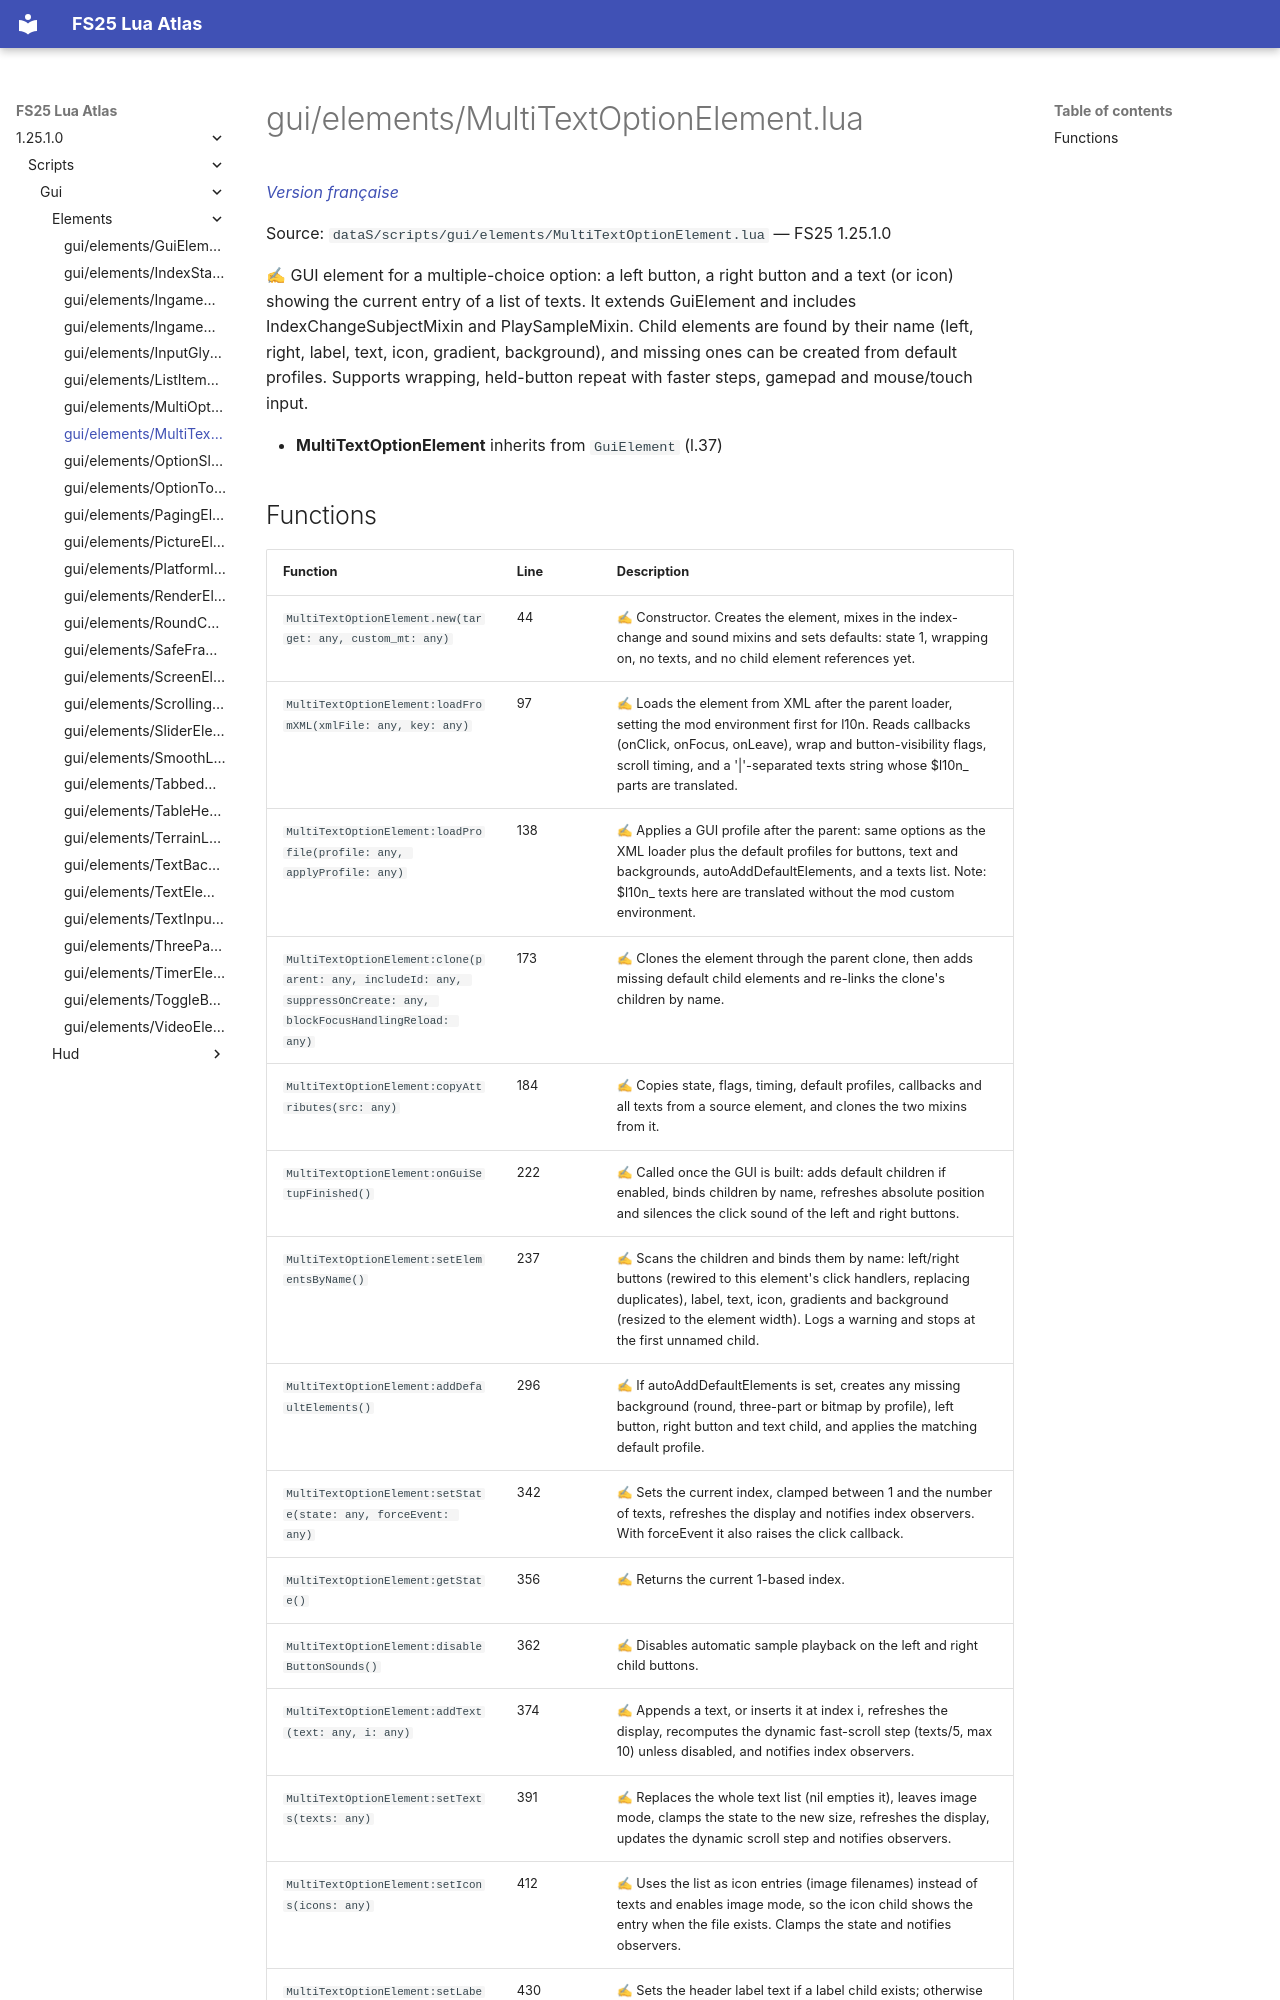

repository: Tim0219800/fs25-lua-atlas · page: 1.25.1.0/scripts/gui/elements/MultiTextOptionElement.html · generator: mkdocs

# gui/elements/MultiTextOptionElement.lua

*[Version française](../../../fr/scripts/gui/elements/MultiTextOptionElement.md)*

Source: `dataS/scripts/gui/elements/MultiTextOptionElement.lua` — FS25 1.25.1.0

✍ GUI element for a multiple-choice option: a left button, a right button and a text (or icon) showing the current entry of a list of texts. It extends GuiElement and includes IndexChangeSubjectMixin and PlaySampleMixin. Child elements are found by their name (left, right, label, text, icon, gradient, background), and missing ones can be created from default profiles. Supports wrapping, held-button repeat with faster steps, gamepad and mouse/touch input.

- **MultiTextOptionElement** inherits from `GuiElement` (l.37)
